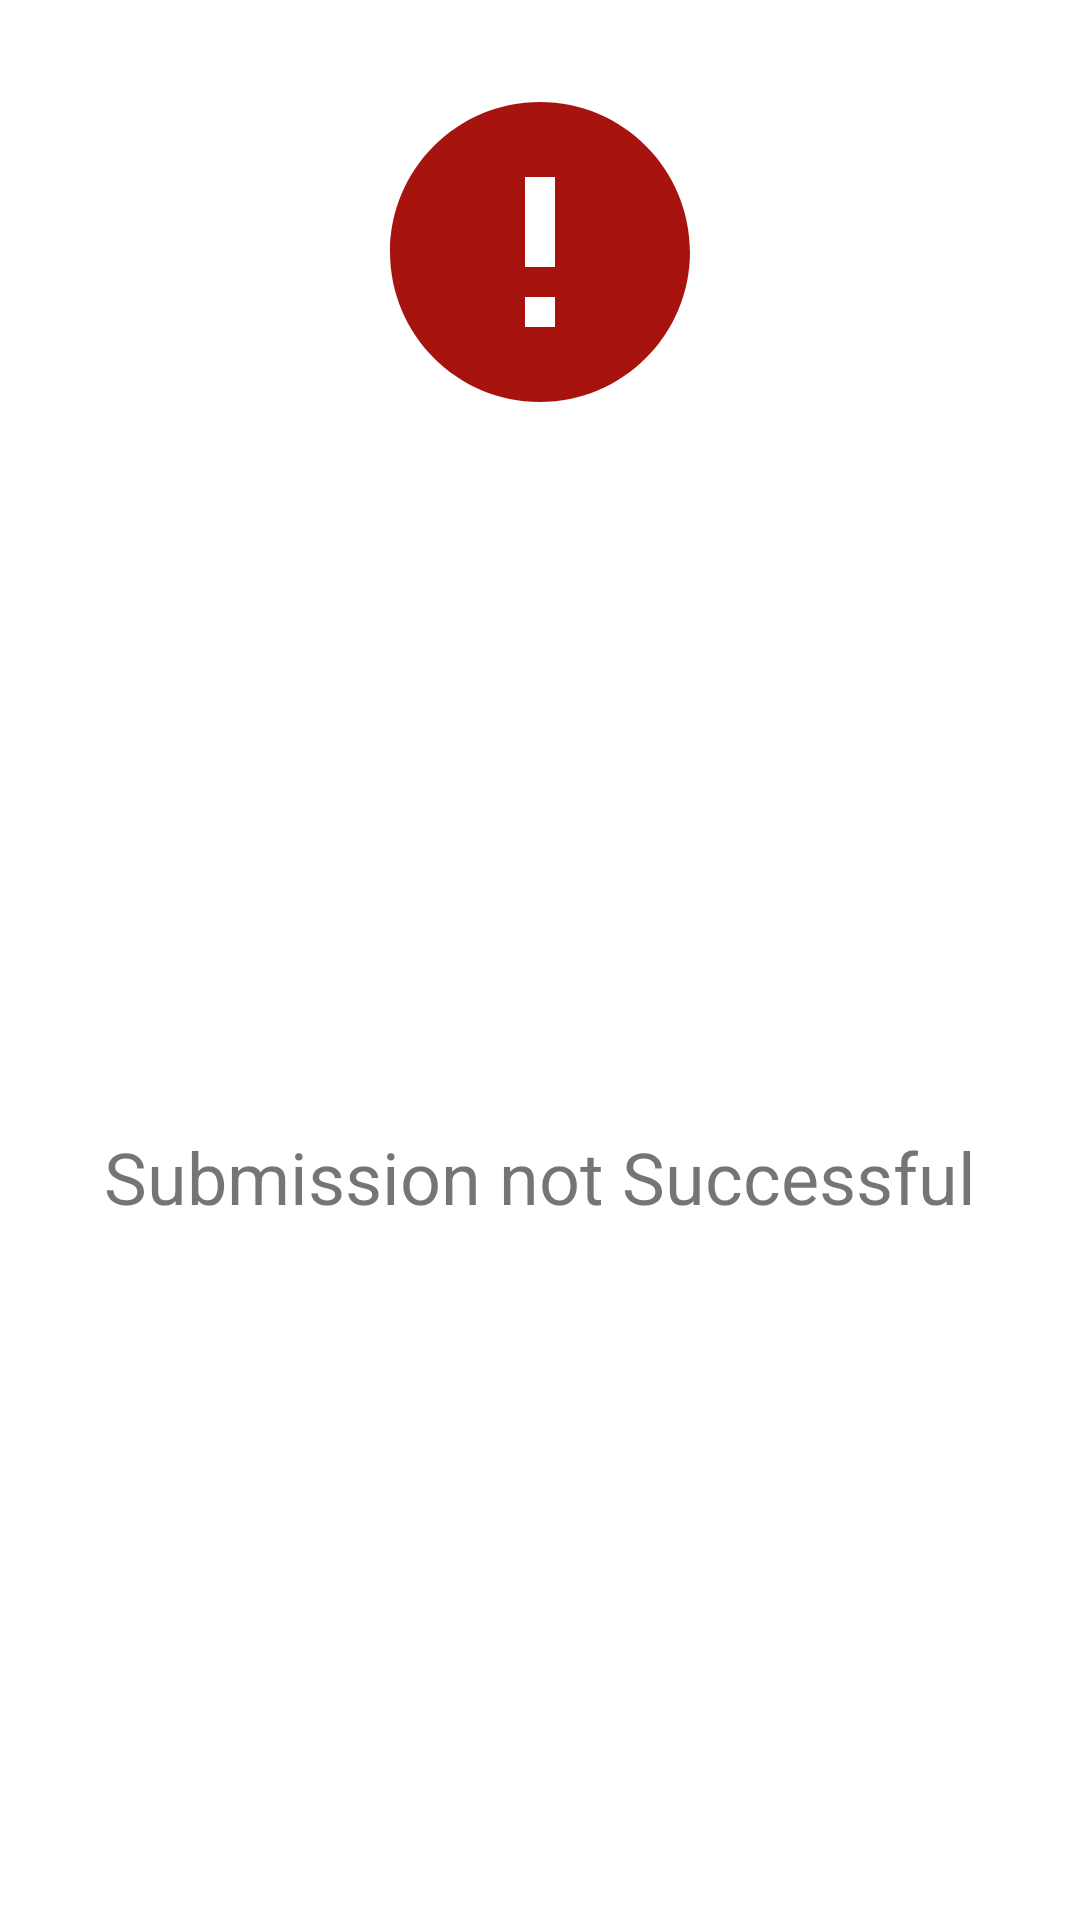

Produce the Android XML layout that renders to this screen, including the resource entries it uses.
<!-- AndroidManifest.xml: application theme AppTheme -->
<!-- res/layout/dialog_error.xml -->
<LinearLayout xmlns:tools="http://schemas.android.com/tools"
    android:layout_width="match_parent"
    android:layout_height="200dp"
    xmlns:app="http://schemas.android.com/apk/res-auto"
    android:layout_margin="32dp"
    app:cardCornerRadius="16dp"
    xmlns:android="http://schemas.android.com/apk/res/android">

    <androidx.constraintlayout.widget.ConstraintLayout
        android:layout_width="match_parent"
        android:layout_height="match_parent"
        android:background="@color/white">

        <TextView
            android:id="@+id/message_error"
            android:layout_width="0dp"
            android:layout_height="wrap_content"
            android:layout_marginStart="16dp"
            android:layout_marginTop="24dp"
            android:layout_marginEnd="16dp"
            android:layout_marginBottom="24dp"
            android:text="@string/dialog_error_text"
            android:textAlignment="center"
            android:textSize="24sp"
            app:layout_constraintBottom_toBottomOf="parent"
            app:layout_constraintEnd_toEndOf="parent"
            app:layout_constraintStart_toStartOf="parent"
            app:layout_constraintTop_toBottomOf="@+id/icon" />
        <ImageView
            android:id="@+id/icon"
            android:layout_width="120dp"
            android:layout_height="120dp"
            android:layout_marginTop="24dp"
            app:layout_constraintEnd_toEndOf="parent"
            app:layout_constraintStart_toStartOf="parent"
            app:layout_constraintTop_toTopOf="parent"
            app:srcCompat="@drawable/ic_baseline_error_24" />
    </androidx.constraintlayout.widget.ConstraintLayout>
</LinearLayout>
<!-- resources referenced by this layout -->
<resources>
  <color name="white">#FFFFFF</color>
  <!-- drawable ic_baseline_error_24 (drawable) -->
  <vector android:height="24dp" android:tint="#A71410"
      android:viewportHeight="24" android:viewportWidth="24"
      android:width="24dp" xmlns:android="http://schemas.android.com/apk/res/android">
      <path android:fillColor="@android:color/white" android:pathData="M12,2C6.48,2 2,6.48 2,12s4.48,10 10,10 10,-4.48 10,-10S17.52,2 12,2zM13,17h-2v-2h2v2zM13,13h-2L11,7h2v6z"/>
  </vector>
  <string name="dialog_error_text">Submission not Successful</string>
  <style name="AppTheme" parent="Theme.AppCompat.Light.DarkActionBar">
          
          <item name="colorPrimary">@color/colorPrimary</item>
          <item name="colorPrimaryDark">@color/colorPrimaryDark</item>
          <item name="colorAccent">@color/colorAccent</item>
      </style>
  <color name="colorPrimary">#111111</color>
  <color name="colorPrimaryDark">#000000</color>
  <color name="colorAccent">#EF8B0A</color>
</resources>
